Labelled photos from "dataset", an image-classification folder in AicoSchreurs/street-type-classification-yolov8. The possible labels are: fietsstraat, rural road, snelweg.

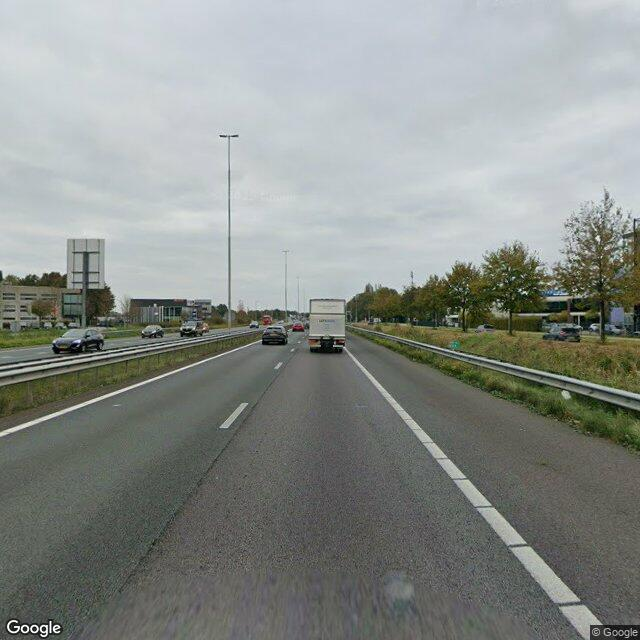
Label: snelweg

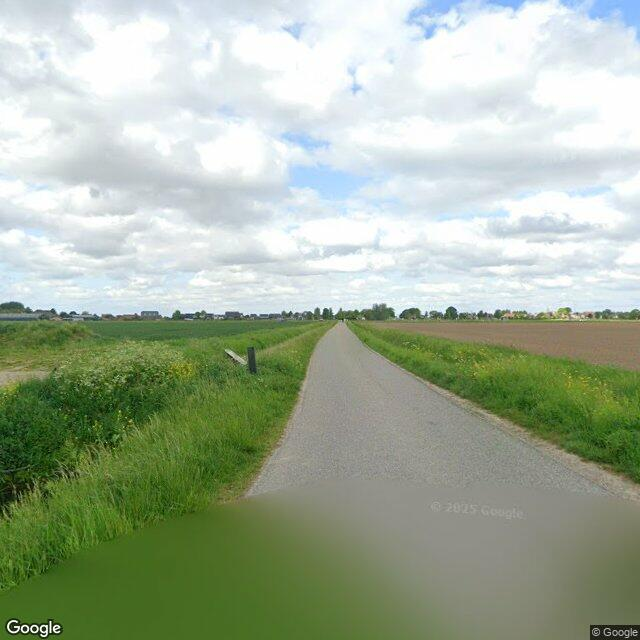
Label: rural road

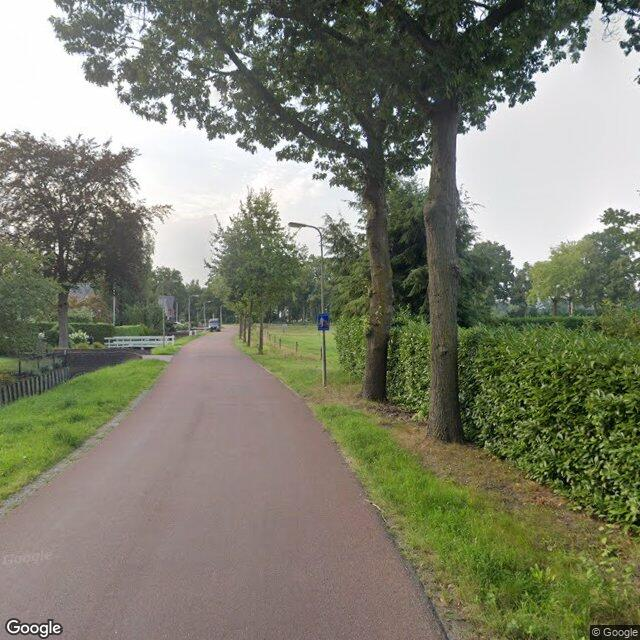
Label: fietsstraat

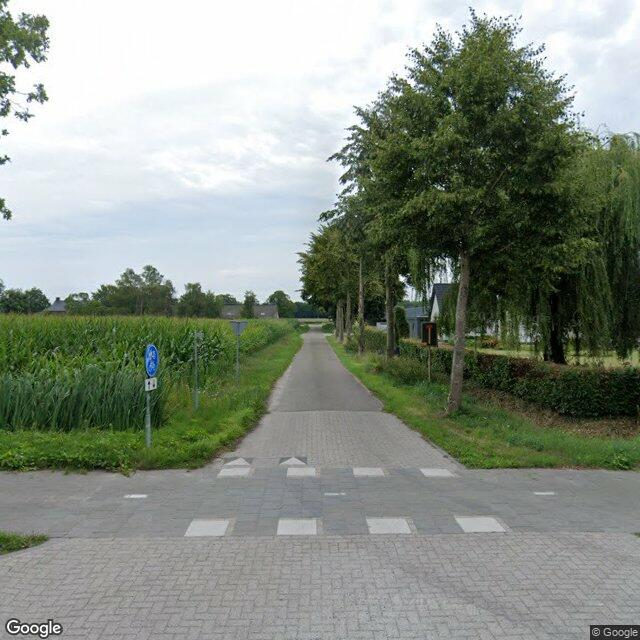
Label: rural road

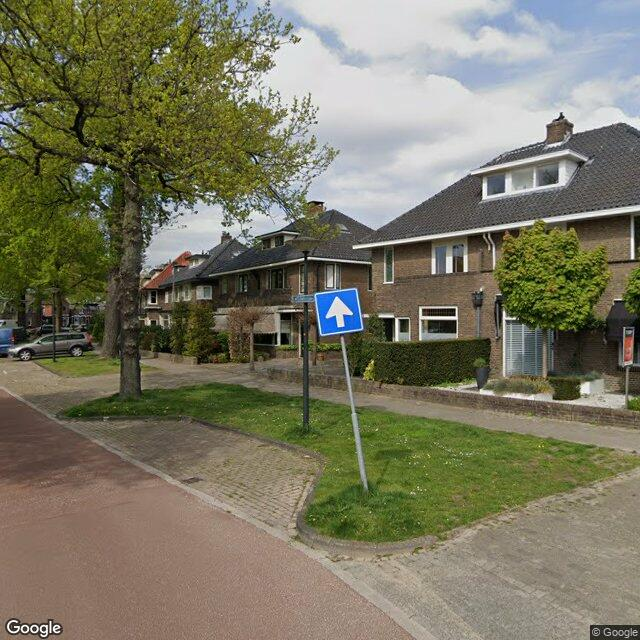
Label: fietsstraat

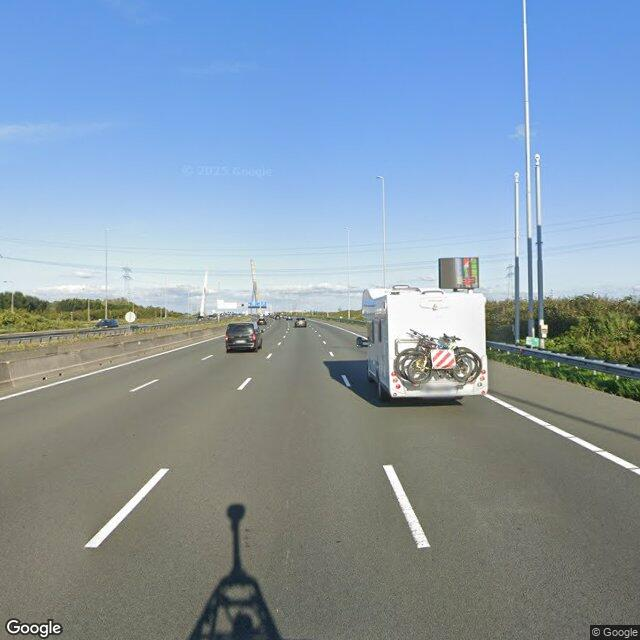
Label: snelweg
